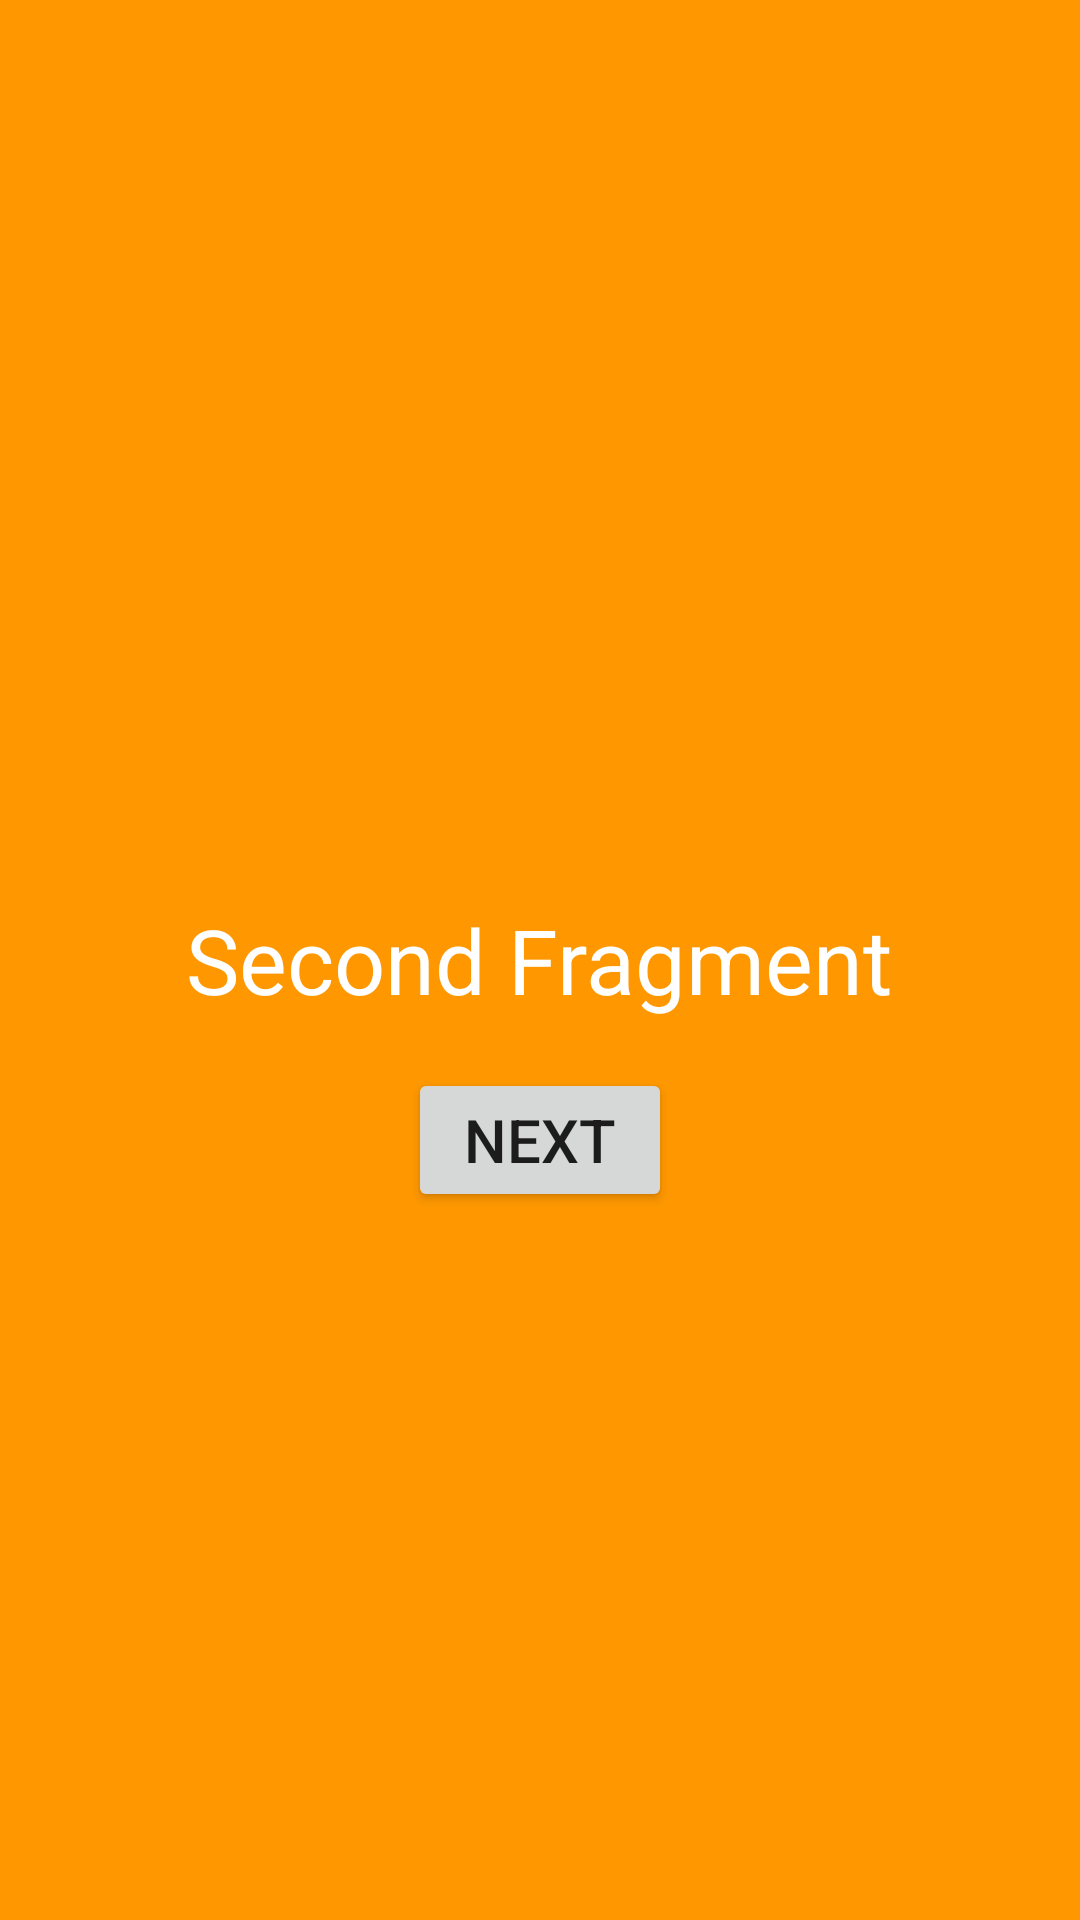

This screen was rendered from an Android layout file. Write that file and the resources it references.
<!-- AndroidManifest.xml: application theme Theme.LayoutActivityFragment -->
<!-- res/layout/fragment_second.xml -->
<?xml version="1.0" encoding="utf-8"?>
<FrameLayout xmlns:android="http://schemas.android.com/apk/res/android"
    xmlns:tools="http://schemas.android.com/tools"
    android:layout_width="match_parent"
    android:layout_height="match_parent"
    android:background="@color/accent"
    tools:context=".fragments.SecondFragment">

    <TextView
        android:layout_width="wrap_content"
        android:layout_height="wrap_content"
        android:text="@string/second_fragment_text"
        android:textColor="@color/white"
        android:textSize="30sp"
        android:layout_gravity="center"/>

    <Button
        android:id="@+id/btnNext"
        android:layout_width="wrap_content"
        android:layout_height="wrap_content"
        android:text="@string/btnNext"
        android:textSize="20sp"
        android:layout_gravity="center"
        android:layout_marginTop="60dp"/>

</FrameLayout>
<!-- resources referenced by this layout -->
<resources>
  <color name="accent">#FF9800</color>
  <color name="white">#FFFFFFFF</color>
  <string name="btnNext">Next</string>
  <string name="second_fragment_text">Second Fragment</string>
  <style name="Theme.LayoutActivityFragment" parent="Theme.MaterialComponents.DayNight.NoActionBar">
          
          <item name="colorPrimary">@color/primary</item>
          <item name="colorPrimaryVariant">@color/primary_dark</item>
          <item name="colorOnPrimary">@color/white</item>
          
          <item name="colorSecondary">@color/primary_dark</item>
          <item name="colorSecondaryVariant">@color/primary_dark</item>
          <item name="colorOnSecondary">@color/white</item>
          
          <item name="android:statusBarColor" tools:targetApi="l">?attr/colorPrimaryVariant</item>
          
      </style>
  <color name="primary">#009688</color>
  <color name="primary_dark">#00796B</color>
</resources>
